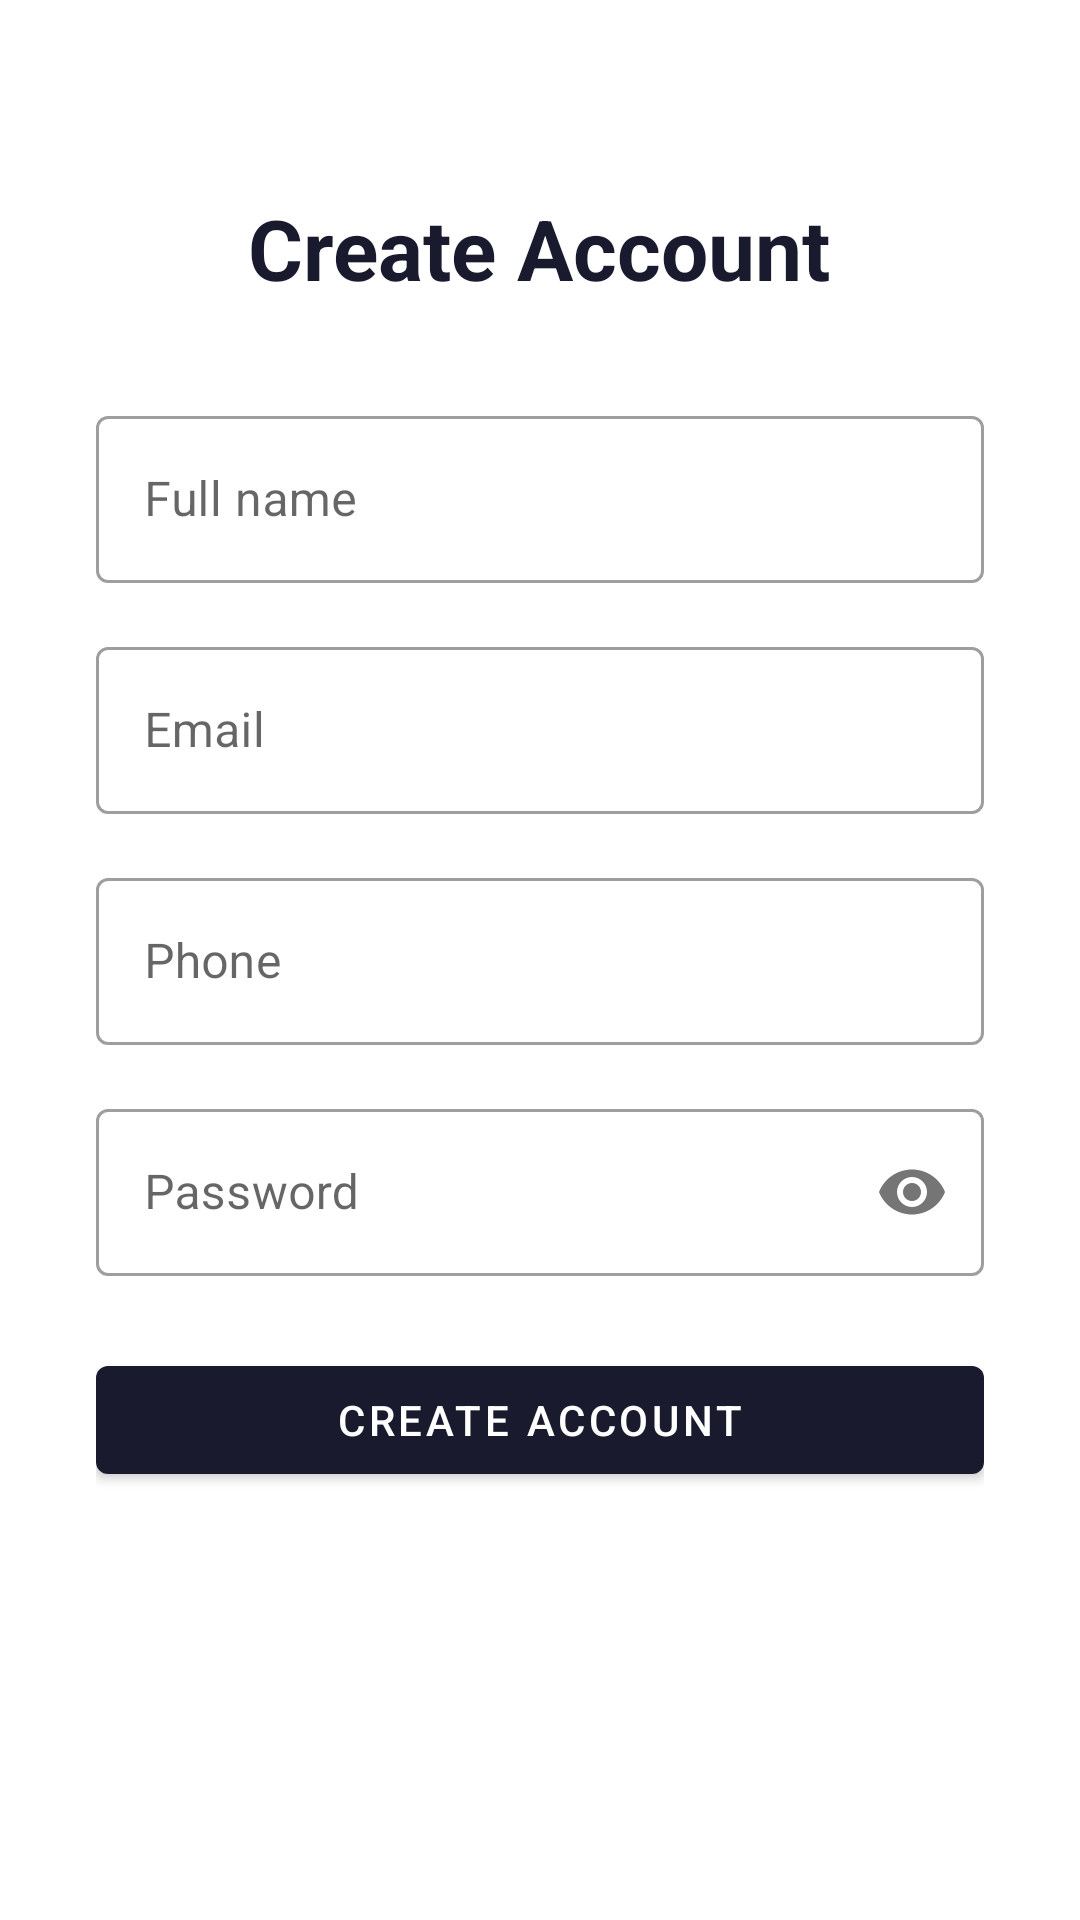

Here is an Android app screen rendered from its layout file. Give the layout XML and the strings, colors and styles it references.
<!-- AndroidManifest.xml: application theme Theme.CarlessApp -->
<!-- res/layout/activity_register.xml -->
<?xml version="1.0" encoding="utf-8"?>
<ScrollView xmlns:android="http://schemas.android.com/apk/res/android"
    xmlns:app="http://schemas.android.com/apk/res-auto"
    android:layout_width="match_parent"
    android:layout_height="match_parent"
    android:background="@color/white">

    <LinearLayout
        android:layout_width="match_parent"
        android:layout_height="wrap_content"
        android:orientation="vertical"
        android:padding="32dp"
        android:gravity="center_horizontal">

        <TextView
            android:layout_width="wrap_content"
            android:layout_height="wrap_content"
            android:text="Create Account"
            android:textSize="28sp"
            android:textStyle="bold"
            android:textColor="@color/primary"
            android:layout_marginTop="32dp"
            android:layout_marginBottom="32dp" />

        <com.google.android.material.textfield.TextInputLayout
            android:layout_width="match_parent"
            android:layout_height="wrap_content"
            android:hint="Full name"
            style="@style/Widget.MaterialComponents.TextInputLayout.OutlinedBox"
            android:layout_marginBottom="16dp">
            <com.google.android.material.textfield.TextInputEditText
                android:id="@+id/etName"
                android:layout_width="match_parent"
                android:layout_height="wrap_content"
                android:inputType="textPersonName|textCapWords" />
        </com.google.android.material.textfield.TextInputLayout>

        <com.google.android.material.textfield.TextInputLayout
            android:layout_width="match_parent"
            android:layout_height="wrap_content"
            android:hint="Email"
            style="@style/Widget.MaterialComponents.TextInputLayout.OutlinedBox"
            android:layout_marginBottom="16dp">
            <com.google.android.material.textfield.TextInputEditText
                android:id="@+id/etEmail"
                android:layout_width="match_parent"
                android:layout_height="wrap_content"
                android:inputType="textEmailAddress" />
        </com.google.android.material.textfield.TextInputLayout>

        <com.google.android.material.textfield.TextInputLayout
            android:layout_width="match_parent"
            android:layout_height="wrap_content"
            android:hint="Phone"
            style="@style/Widget.MaterialComponents.TextInputLayout.OutlinedBox"
            android:layout_marginBottom="16dp">
            <com.google.android.material.textfield.TextInputEditText
                android:id="@+id/etPhone"
                android:layout_width="match_parent"
                android:layout_height="wrap_content"
                android:inputType="phone" />
        </com.google.android.material.textfield.TextInputLayout>

        <com.google.android.material.textfield.TextInputLayout
            android:layout_width="match_parent"
            android:layout_height="wrap_content"
            android:hint="Password"
            style="@style/Widget.MaterialComponents.TextInputLayout.OutlinedBox"
            app:passwordToggleEnabled="true"
            android:layout_marginBottom="24dp">
            <com.google.android.material.textfield.TextInputEditText
                android:id="@+id/etPassword"
                android:layout_width="match_parent"
                android:layout_height="wrap_content"
                android:inputType="textPassword" />
        </com.google.android.material.textfield.TextInputLayout>

        <ProgressBar
            android:id="@+id/progressBar"
            android:layout_width="wrap_content"
            android:layout_height="wrap_content"
            android:visibility="gone"
            android:layout_marginBottom="8dp" />

        <com.google.android.material.button.MaterialButton
            android:id="@+id/btnRegister"
            android:layout_width="match_parent"
            android:layout_height="wrap_content"
            android:text="Create Account" />

    </LinearLayout>
</ScrollView>
<!-- resources referenced by this layout -->
<resources>
  <color name="primary">#1A1A2E</color>
  <color name="white">#FFFFFF</color>
  <style name="Theme.CarlessApp" parent="Theme.MaterialComponents.DayNight.DarkActionBar">
          <item name="colorPrimary">@color/primary</item>
          <item name="colorPrimaryVariant">@color/primary_variant</item>
          <item name="colorOnPrimary">@color/white</item>
          <item name="colorSecondary">@color/secondary</item>
          <item name="colorOnSecondary">@color/white</item>
          <item name="android:statusBarColor">@color/primary</item>
      </style>
  <color name="primary_variant">#16213E</color>
  <color name="secondary">#E94560</color>
</resources>
